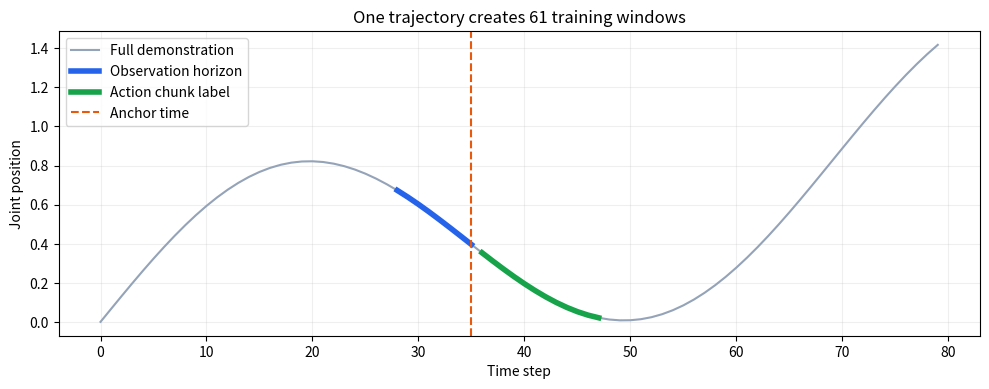
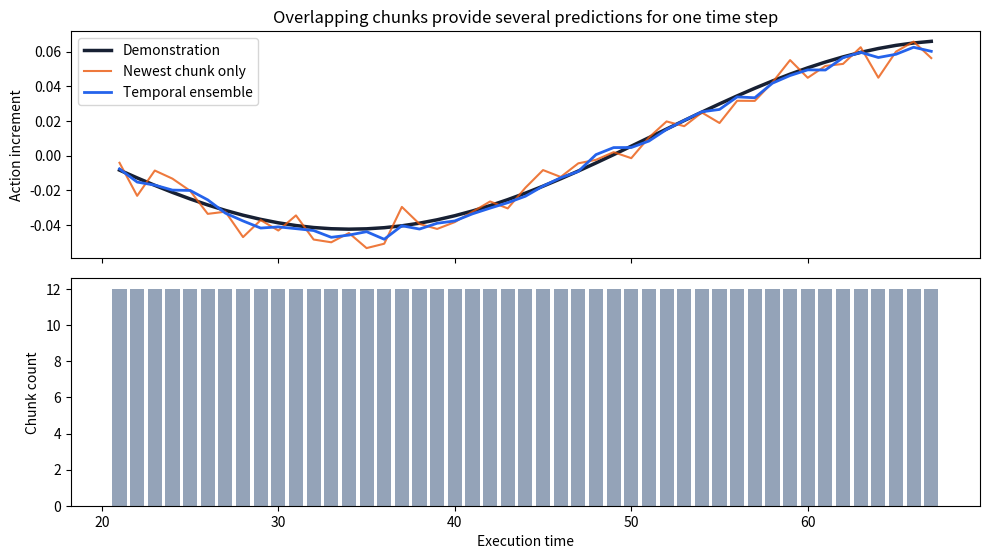
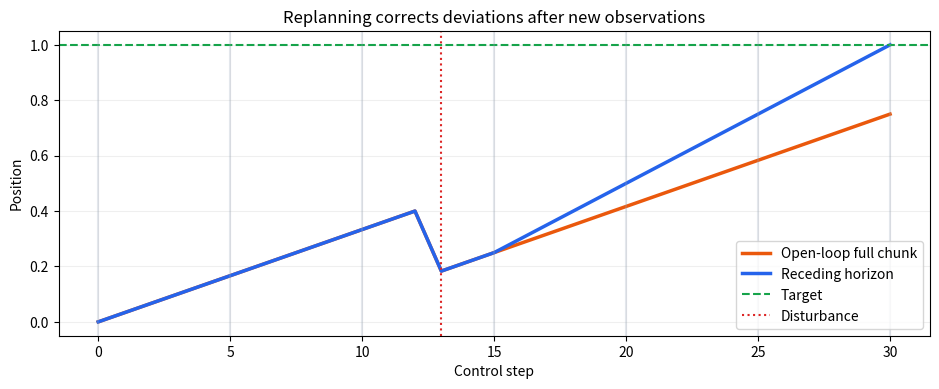

Here is the Python script that generated these plots, in order:
import numpy as np  # 构造示范轨迹、动作窗口与滚动执行
import matplotlib.pyplot as plt  # 绘制切窗、动作融合和闭环结果
np.random.seed(111)  # 固定动作块中的模拟预测误差
plt.rcParams["figure.dpi"] = 120  # 提高笔记本图像显示清晰度

time_steps = np.arange(80)  # 建立八十个离散轨迹时刻
joint_positions = 0.6 * np.sin(time_steps / 11.0) + 0.012 * time_steps  # 构造同时包含周期运动和缓慢趋势的关节位置
actions = np.diff(joint_positions)  # 把动作定义为相邻时刻的关节位置增量
observation_horizon = 8  # 设置 Context 能读取的历史长度
prediction_horizon = 12  # 设置 Action Model 一次预测的动作块长度
anchor_time = 35  # 选择一个中间时刻展示切窗关系
history_indices = np.arange(anchor_time - observation_horizon + 1, anchor_time + 1)  # 找到锚点左侧含当前时刻的观察索引
action_indices = np.arange(anchor_time, anchor_time + prediction_horizon)  # 找到从锚点开始的未来动作标签索引
history_windows = []  # 准备保存所有完整观察历史
action_chunks = []  # 准备保存所有完整未来动作块
anchor_indices = []  # 准备保存每个训练样本的锚点
for current_time in range(observation_horizon - 1, len(actions) - prediction_horizon + 1):  # 只遍历历史和未来均完整的锚点
    history_windows.append(joint_positions[current_time - observation_horizon + 1:current_time + 1])  # 切出当前样本的观察历史
    action_chunks.append(actions[current_time:current_time + prediction_horizon])  # 切出当前样本的未来动作块
    anchor_indices.append(current_time)  # 保存该样本在原始轨迹中的锚点
history_windows = np.stack(history_windows)  # 把观察窗口组成样本乘历史长度的数组
action_chunks = np.stack(action_chunks)  # 把动作块组成样本乘预测长度的数组
fig, axis = plt.subplots(figsize=(10, 4.0))  # 创建原始轨迹及单个训练窗口图
axis.plot(time_steps, joint_positions, color="#94a3b8", label="Full demonstration")  # 绘制完整示范关节位置
axis.plot(history_indices, joint_positions[history_indices], color="#2563eb", linewidth=4, label="Observation horizon")  # 高亮 Context 使用的历史
future_positions = joint_positions[anchor_time] + np.cumsum(actions[action_indices])  # 把未来增量动作还原为位置便于展示
axis.plot(np.arange(anchor_time + 1, anchor_time + prediction_horizon + 1), future_positions, color="#16a34a", linewidth=4, label="Action chunk label")  # 高亮未来动作标签覆盖的位置
axis.axvline(anchor_time, color="#ea580c", linestyle="--", label="Anchor time")  # 标出历史与未来的因果边界
axis.set(title=f"One trajectory creates {len(action_chunks)} training windows", xlabel="Time step", ylabel="Joint position")  # 标注轨迹、时间和样本数量
axis.legend()  # 显示历史、动作块与锚点图例
axis.grid(alpha=0.2)  # 添加淡网格帮助读取时间范围
fig.tight_layout()  # 调整图像边距
plt.show()  # 显示从连续示范切出训练样本的过程

chunk_length = 12  # 设置每次模型输出十二步动作
prediction_starts = np.arange(10, 68)  # 设置可以产生完整动作块的决策锚点
predicted_chunks = {}  # 准备按锚点保存模拟模型输出
for start_time in prediction_starts:  # 逐个锚点产生带误差的动作块
    true_chunk = actions[start_time:start_time + chunk_length]  # 取出该锚点对应的真实示范动作
    chunk_bias = np.random.normal(scale=0.008)  # 为整个动作块加入一次共同偏差
    horizon_noise = np.random.normal(scale=np.linspace(0.002, 0.015, chunk_length))  # 让远期预测具有更大噪声
    predicted_chunks[start_time] = true_chunk + chunk_bias + horizon_noise  # 保存当前锚点的模拟预测结果
execution_times = np.arange(21, 68)  # 选择同时被多个动作块覆盖的执行时间范围
latest_actions = []  # 保存只使用最新动作块时的当前命令
ensemble_actions = []  # 保存融合重叠动作块后的当前命令
contributor_counts = []  # 保存每个执行时刻参与融合的块数量
decay_rate = 0.35  # 设置旧预测随年龄衰减的速度
for execution_time in execution_times:  # 逐个执行时刻汇总所有可用预测
    contributors = []  # 暂存指向当前时刻的预测值与锚点
    for start_time, chunk in predicted_chunks.items():  # 遍历此前产生的全部动作块
        offset = execution_time - start_time  # 计算当前时刻在该动作块中的相对位置
        if 0 <= offset < chunk_length and start_time <= execution_time:  # 只保留确实覆盖当前时刻的因果预测
            contributors.append((start_time, chunk[offset]))  # 保存预测来源时刻和对应动作值
    newest_start = max(start_time for start_time, _ in contributors)  # 找到信息最新的预测块
    latest_value = [value for start_time, value in contributors if start_time == newest_start][0]  # 读取最新块给出的当前动作
    ages = np.array([execution_time - start_time for start_time, _ in contributors])  # 计算各预测距离当前执行时刻的年龄
    weights = np.exp(-decay_rate * ages)  # 为更旧预测分配更小的指数权重
    values = np.array([value for _, value in contributors])  # 整理所有候选动作值
    latest_actions.append(latest_value)  # 保存最新块策略的动作
    ensemble_actions.append(float(np.sum(weights * values) / np.sum(weights)))  # 保存归一化加权后的动作
    contributor_counts.append(len(contributors))  # 记录当前时刻参与融合的块数
latest_actions = np.array(latest_actions)  # 把最新块动作转换为 NumPy 数组
ensemble_actions = np.array(ensemble_actions)  # 把融合动作转换为 NumPy 数组
true_actions = actions[execution_times]  # 取出同一时间范围的真实示范动作
fig, axes = plt.subplots(2, 1, figsize=(10, 5.7), sharex=True)  # 创建动作曲线与贡献数量两个坐标轴
axes[0].plot(execution_times, true_actions, color="#172033", linewidth=2.5, label="Demonstration")  # 绘制无模拟误差的目标动作
axes[0].plot(execution_times, latest_actions, color="#ea580c", alpha=0.8, label="Newest chunk only")  # 绘制只使用最新块的抖动命令
axes[0].plot(execution_times, ensemble_actions, color="#2563eb", linewidth=2, label="Temporal ensemble")  # 绘制融合后的平滑命令
axes[0].set(ylabel="Action increment", title="Overlapping chunks provide several predictions for one time step")  # 标注动作语义与图像主题
axes[0].legend()  # 显示三条动作曲线图例
axes[1].bar(execution_times, contributor_counts, color="#94a3b8")  # 显示每个时刻参与融合的预测块数量
axes[1].set(xlabel="Execution time", ylabel="Chunk count")  # 标注执行时间和重叠块数量
fig.tight_layout()  # 调整两幅子图间距
plt.show()  # 显示重叠动作块与 temporal ensemble 的效果

target_position = 1.0  # 设置机器人需要到达的一维目标位置
total_steps = 30  # 设置完整控制过程的离散步数
replan_interval = 5  # 设置滚动方案每五步重新规划一次
disturbance_step = 12  # 设置外部扰动发生的时刻
disturbance_value = -0.25  # 设置扰动把机器人向后推的距离
open_loop_position = 0.0  # 初始化开环执行位置
receding_position = 0.0  # 初始化滚动重规划位置
open_loop_action = (target_position - open_loop_position) / total_steps  # 在开始时计算整段固定开环动作
receding_action = 0.0  # 初始化滚动方案的当前动作
open_loop_trace = [open_loop_position]  # 保存开环执行的完整位置轨迹
receding_trace = [receding_position]  # 保存滚动方案的完整位置轨迹
for step_index in range(total_steps):  # 按时间推进两个执行方案
    if step_index % replan_interval == 0:  # 到达滚动方案的重新规划时刻
        remaining_steps = total_steps - step_index  # 计算当前还剩多少控制步
        receding_action = (target_position - receding_position) / remaining_steps  # 根据新位置重新分配剩余位移
    open_loop_position += open_loop_action  # 开环方案始终执行开始时计算的固定动作
    receding_position += receding_action  # 滚动方案执行最近一次规划得到的动作
    if step_index == disturbance_step:  # 检查当前时刻是否发生外部扰动
        open_loop_position += disturbance_value  # 给开环执行位置加入相同向后扰动
        receding_position += disturbance_value  # 给滚动执行位置加入相同向后扰动
    open_loop_trace.append(open_loop_position)  # 记录当前开环位置
    receding_trace.append(receding_position)  # 记录当前滚动位置
fig, axis = plt.subplots(figsize=(9.5, 4.0))  # 创建两种执行方案的位置曲线
axis.plot(open_loop_trace, color="#ea580c", linewidth=2.5, label="Open-loop full chunk")  # 绘制扰动后不修正的开环轨迹
axis.plot(receding_trace, color="#2563eb", linewidth=2.5, label="Receding horizon")  # 绘制周期性重新规划的轨迹
axis.axhline(target_position, color="#16a34a", linestyle="--", label="Target")  # 标出期望最终位置
axis.axvline(disturbance_step + 1, color="#dc2626", linestyle=":", label="Disturbance")  # 标出扰动进入状态后的时刻
for replan_step in range(0, total_steps + 1, replan_interval):  # 遍历滚动方案的规划时刻
    axis.axvline(replan_step, color="#94a3b8", alpha=0.25)  # 用淡线显示每次重新读取状态的时刻
axis.set(title="Replanning corrects deviations after new observations", xlabel="Control step", ylabel="Position")  # 标注闭环纠错图像含义
axis.legend()  # 显示开环、滚动、目标和扰动图例
axis.grid(alpha=0.2)  # 添加淡网格帮助读取最终误差
fig.tight_layout()  # 调整图像边距
plt.show()  # 显示扰动后的两种执行结果
